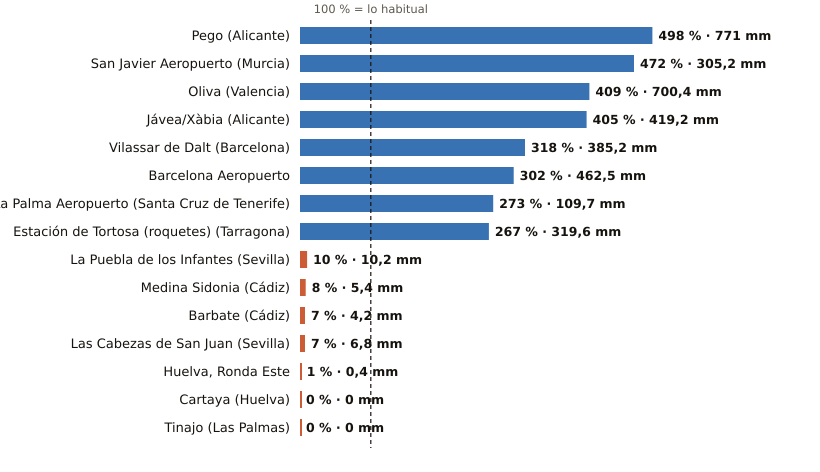

The table this chart was drawn from, first rows:
estacion, provincia, indicativo, mm_otono, referencia_mm, pct, periodo_referencia, hasta, hora
Pego, Alicante, 8057C, 771.0, 154.7, 498, 2011-2025, 2026-10-26, 8
San Javier Aeropuerto, Murcia, 7031X, 305.2, 64.7, 472, 2011-2025, 2026-10-26, 9
Oliva, Valencia, 8058X, 700.4, 171.4, 409, 1991-2020, 2026-10-26, 9
Jávea/Xàbia, Alicante, 8050X, 419.2, 103.5, 405, 1997-2025, 2026-10-26, 9
Vilassar de Dalt, Barcelona, 0244X, 385.2, 121.2, 318, 2009-2025, 2026-10-26, 9
Barcelona Aeropuerto, Barcelona, 0076, 462.5, 153.2, 302, 1991-2020, 2026-10-26, 9
La Palma Aeropuerto, Santa Cruz de Tenerife, C139E, 109.7, 40.2, 273, 1991-2020, 2026-10-26, 7
Estación de Tortosa (roquetes), Tarragona, 9981A, 319.6, 119.5, 267, 1991-2020, 2026-10-26, 9
La Puebla de los Infantes, Sevilla, 5654X, 10.2, 101.6, 10, 2008-2025, 2026-10-26, 9
Medina Sidonia, Cádiz, 5983X, 5.4, 71.6, 8, 2006-2025, 2026-10-26, 8
Barbate, Cádiz, 5996B, 4.2, 60.3, 7, 2010-2025, 2026-10-26, 8
Las Cabezas de San Juan, Sevilla, 5891X, 6.8, 99.0, 7, 2005-2025, 2026-10-26, 8
Huelva, Ronda Este, Huelva, 4642E, 0.4, 79.3, 1, 1991-2020, 2026-10-26, 9
Cartaya, Huelva, 4554X, 0.0, 66.9, 0, 2008-2025, 2026-10-26, 8
Tinajo, Las Palmas, C048W, 0.0, 13.3, 0, 2010-2025, 2026-10-26, 7
